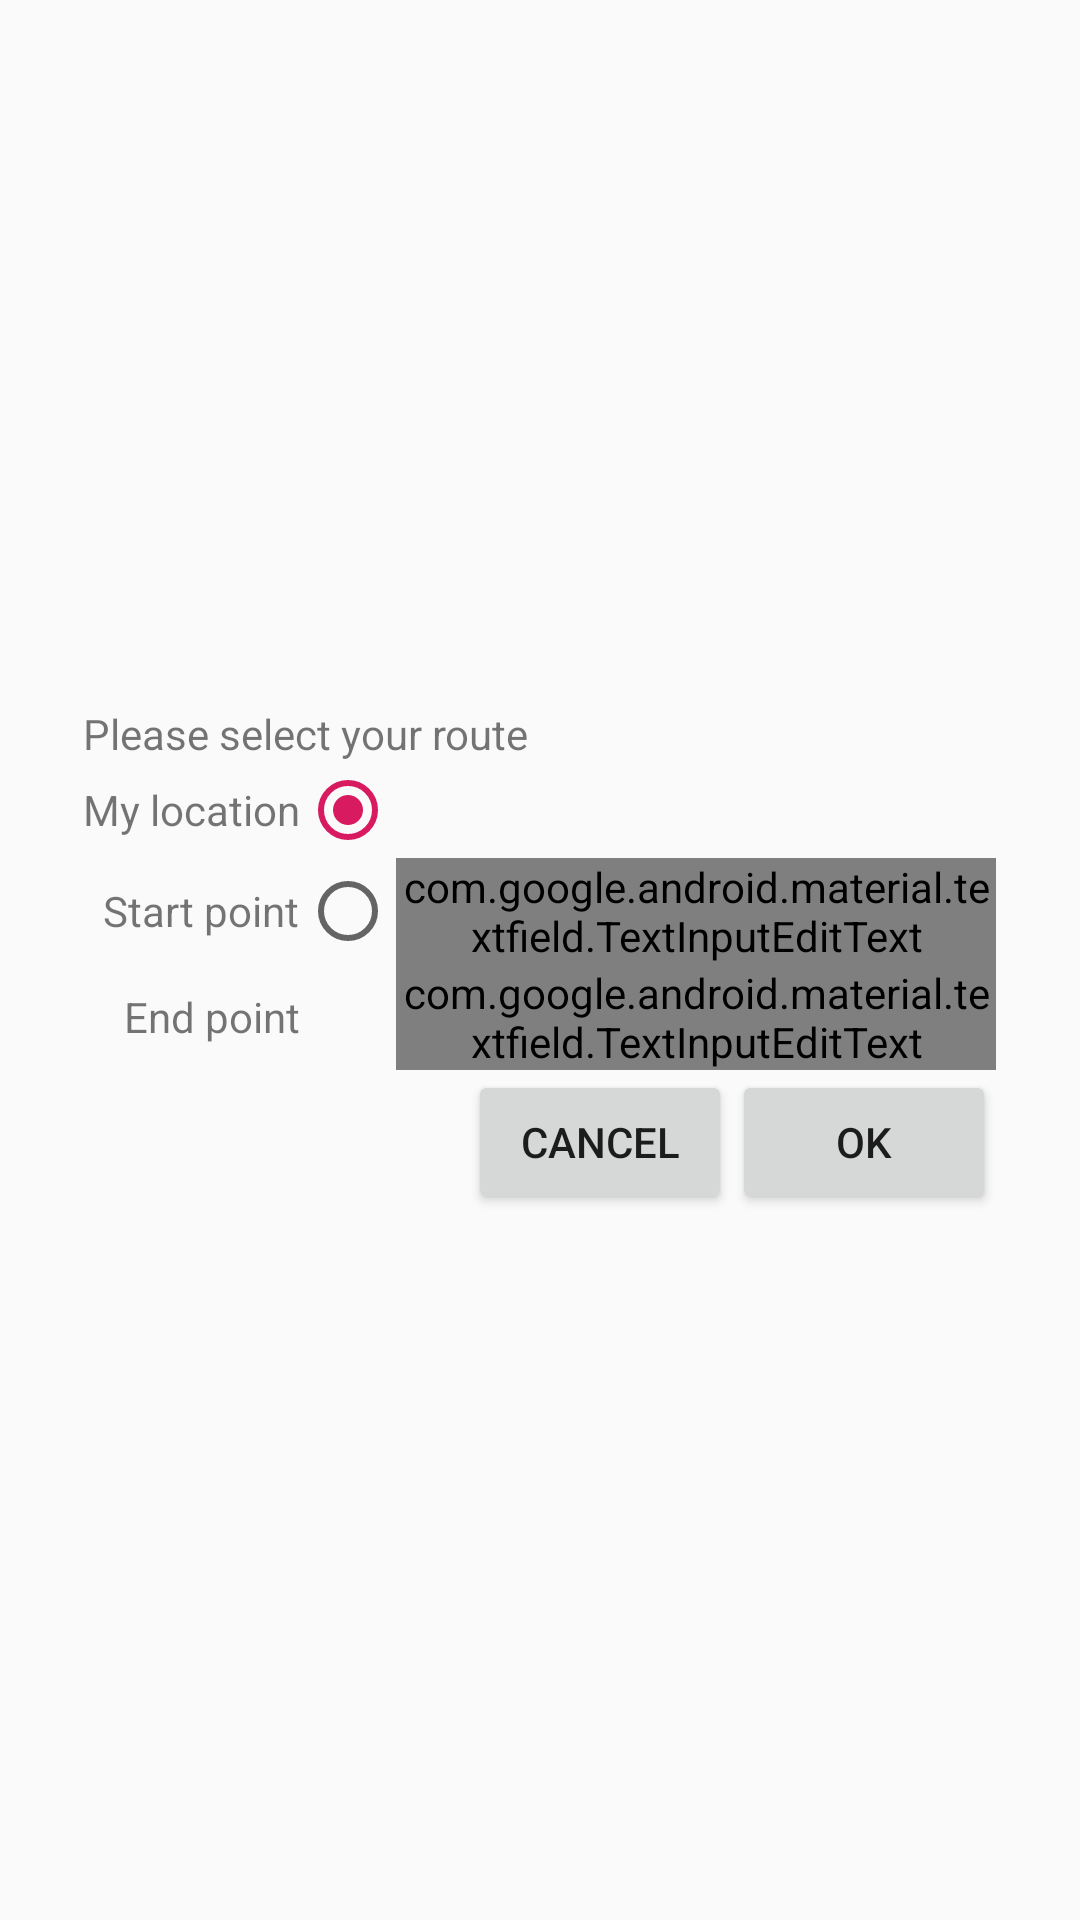

Reconstruct the res/layout file that produces this screen, plus the resources it refers to.
<!-- AndroidManifest.xml: application theme AppTheme -->
<!-- res/layout/location_dialog.xml -->
<?xml version="1.0" encoding="utf-8"?>

<ScrollView
        xmlns:android="http://schemas.android.com/apk/res/android"
        xmlns:app="http://schemas.android.com/apk/res-auto"
        android:layout_width="wrap_content"
        android:layout_height="wrap_content"
>
<LinearLayout xmlns:android="http://schemas.android.com/apk/res/android"
    android:orientation="vertical"
    android:layout_width="wrap_content"
    android:layout_height="wrap_content"
    android:layout_gravity="center"
    android:padding="@dimen/default_padding"
    >
    <TextView
        android:layout_width="wrap_content"
        android:layout_height="wrap_content"
        android:text="@string/please_select_your_route"
        />
    <TableLayout
        android:orientation="vertical"
        android:layout_width="wrap_content"
        android:layout_height="wrap_content">
        <TableRow
            android:id="@+id/my_location_row">
            <TextView
                android:layout_width="wrap_content"
                android:layout_height="wrap_content"
                android:layout_gravity="center_vertical|end"
                android:text="@string/my_location"
                />
            <RadioButton
                android:id="@+id/location"
                android:layout_width="wrap_content"
                android:layout_height="wrap_content"
                android:layout_gravity="center_vertical"
                android:checked="true"
                />
        </TableRow>
        <TableRow>
            <TextView
                android:layout_width="wrap_content"
                android:layout_height="wrap_content"
                android:layout_gravity="center_vertical|end"
                android:text="@string/start_point"
                />
            <RadioButton
                android:id="@+id/start_location"
                android:layout_width="wrap_content"
                android:layout_height="wrap_content"
                android:layout_gravity="center_vertical"
                />
            <com.google.android.material.textfield.TextInputLayout
                android:layout_width="@dimen/location_entry"
                android:layout_height="wrap_content"
                android:hint="@string/start_point">

                <com.google.android.material.textfield.TextInputEditText
                    android:id="@+id/start"
                    android:layout_width="match_parent"
                    android:layout_height="wrap_content"
                    android:enabled="true"
                    style="@style/Widget.MaterialComponents.TextInputLayout.OutlinedBox"
                    />

            </com.google.android.material.textfield.TextInputLayout>
        </TableRow>
        <TableRow>
            <TextView
                android:layout_width="wrap_content"
                android:layout_height="wrap_content"
                android:layout_gravity="center_vertical|end"
                android:text="@string/end_point"
                />
            <View
                android:layout_width="1dp"
                android:layout_height="1dp"
                />
            <com.google.android.material.textfield.TextInputLayout
                    android:layout_width="@dimen/location_entry"
                    android:layout_height="wrap_content"
                    android:hint="@string/end_point">

                <com.google.android.material.textfield.TextInputEditText
                        android:id="@+id/end"
                        android:layout_width="match_parent"
                        android:layout_height="wrap_content"
                        style="@style/Widget.MaterialComponents.TextInputLayout.OutlinedBox"
                />

            </com.google.android.material.textfield.TextInputLayout>
        </TableRow>
    </TableLayout>
    <LinearLayout
        android:layout_gravity="end"
        android:layout_width="wrap_content"
        android:layout_height="wrap_content"
        android:orientation="horizontal"
        >
        <Button
            android:id="@+id/cancel_button"
            android:layout_width="wrap_content"
            android:layout_height="wrap_content"
            android:text="@string/cancel"
            />
        <Button
            android:id="@+id/ok_button"
            android:layout_width="wrap_content"
            android:layout_height="wrap_content"
            android:text="@string/ok"
            />
    </LinearLayout>
</LinearLayout>
</ScrollView>
<!-- resources referenced by this layout -->
<resources>
  <dimen name="default_padding">10dp</dimen>
  <dimen name="location_entry">200dp</dimen>
  <string name="cancel">Cancel</string>
  <string name="end_point">End point</string>
  <string name="my_location">My location</string>
  <string name="ok">OK</string>
  <string name="please_select_your_route">Please select your route</string>
  <string name="start_point">Start point</string>
  <style name="AppTheme" parent="Theme.AppCompat.Light.DarkActionBar">
          
          <item name="colorPrimary">@color/colorPrimary</item>
          <item name="colorPrimaryDark">@color/colorPrimaryDark</item>
          <item name="colorAccent">@color/colorAccent</item>
      </style>
  <color name="colorPrimary">#008577</color>
  <color name="colorPrimaryDark">#00574B</color>
  <color name="colorAccent">#D81B60</color>
</resources>
